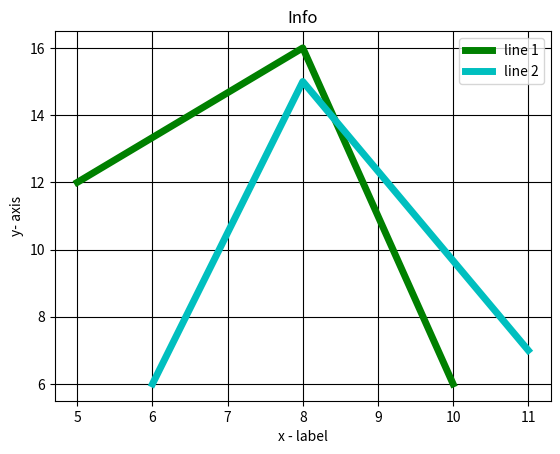

Generate this figure with matplotlib:
from matplotlib import pyplot as plt
from matplotlib import style

x1 = [5, 8, 10]
y1 = [12, 16, 6]

x2 = [6, 8, 11]
y2 = [6, 15, 7]

plt.plot(x1, y1, 'g', label='line 1', linewidth=5)
plt.plot(x2, y2, 'c',  label='line 2', linewidth=5)

plt.title("Info")
plt.ylabel("y- axis")
plt.xlabel("x - label")

plt.grid(True, color='k')
plt.legend()
plt.show()
